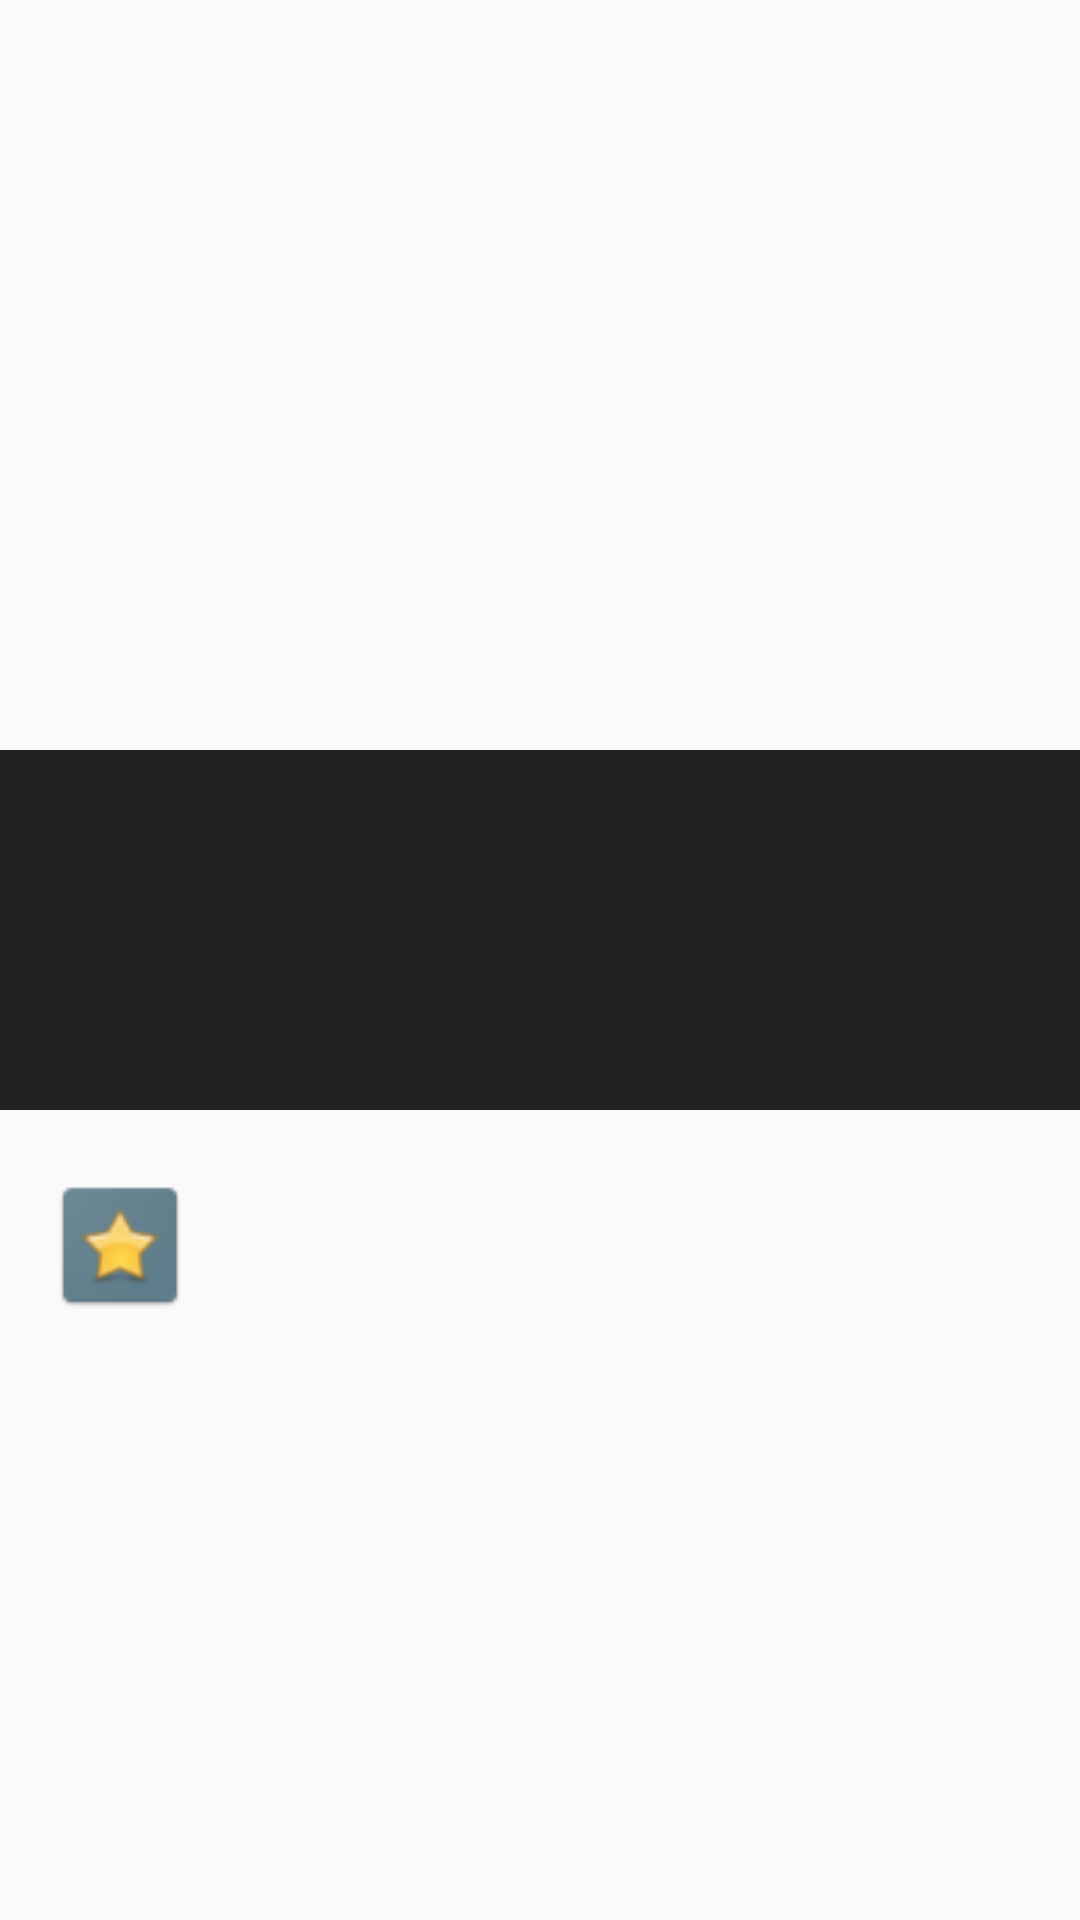

Reconstruct the res/layout file that produces this screen, plus the resources it refers to.
<!-- AndroidManifest.xml: application theme AppTheme -->
<!-- res/layout/detail_frag.xml -->
<?xml version="1.0" encoding="utf-8"?>
<ScrollView
    xmlns:android="http://schemas.android.com/apk/res/android"
    android:orientation="vertical"
    android:layout_width="match_parent"
    android:layout_height="match_parent">

    <LinearLayout
        android:layout_width="match_parent"
        android:layout_height="match_parent"
        android:orientation="vertical">

        <ImageView
            android:id="@+id/backdrop_details"
            android:layout_width="match_parent"
            android:layout_height="250dp"
            android:layout_weight="1"
            android:scaleType="centerCrop" />

        <RelativeLayout
            xmlns:tools="http://schemas.android.com/tools"
            android:layout_width="match_parent"
            android:layout_height="120dp"
            android:orientation="horizontal"
            tools:context=".Details"
            android:background="#212121">

            <ImageView
                android:id="@+id/poster_details"
                android:layout_width="120dp"
                android:layout_height="120dp"
                android:background="#212121"/>

            <LinearLayout
                android:layout_width="wrap_content"
                android:layout_height="88dp"
                android:layout_alignParentBottom="true"
                android:layout_alignParentRight="true"
                android:layout_alignParentTop="true"
                android:layout_toRightOf="@+id/poster_details"
                android:orientation="vertical"
                android:paddingLeft="16dp"
                android:background="#212121">

                <TextView
                    android:id="@+id/title_details"
                    android:layout_width="match_parent"
                    android:layout_height="0dp"
                    android:layout_weight="1"
                    android:gravity="bottom"
                    android:textColor="@android:color/white"

                    android:textStyle="bold"/>

                <TextView
                    android:id="@+id/release_date_details"
                    android:layout_width="wrap_content"
                    android:layout_height="0dp"
                    android:layout_weight="1"
                    android:gravity="top"
                    android:textColor="@android:color/white"/>

            </LinearLayout>

        </RelativeLayout>

        <LinearLayout
            android:layout_width="wrap_content"
            android:layout_height="wrap_content"
            android:orientation="horizontal"
            android:padding="16dp">

            <ImageView
                android:layout_width="wrap_content"
                android:layout_height="wrap_content"
                android:layout_marginTop="5dp"
                android:src="@drawable/rate_star"/>

            <TextView
                android:id="@+id/vote_details"
                android:layout_width="match_parent"
                android:layout_height="wrap_content"
                android:gravity="center_vertical"
                android:layout_marginTop="5dp"
                android:textColor="#424242" />

        </LinearLayout>

        <TextView
            android:id="@+id/description_details"
            android:layout_width="match_parent"
            android:layout_height="wrap_content"
            android:textColor="@android:color/black"
            android:padding="16dp"/>

    </LinearLayout>

</ScrollView>
<!-- resources referenced by this layout -->
<resources>
  <!-- drawable rate_star: png bitmap (drawable, 2240 bytes) -->
  <style name="AppTheme" parent="Theme.AppCompat.Light.DarkActionBar">
          <item name="android:windowNoTitle">true</item>
          <item name="android:windowActionBar">false</item>
      </style>
</resources>
